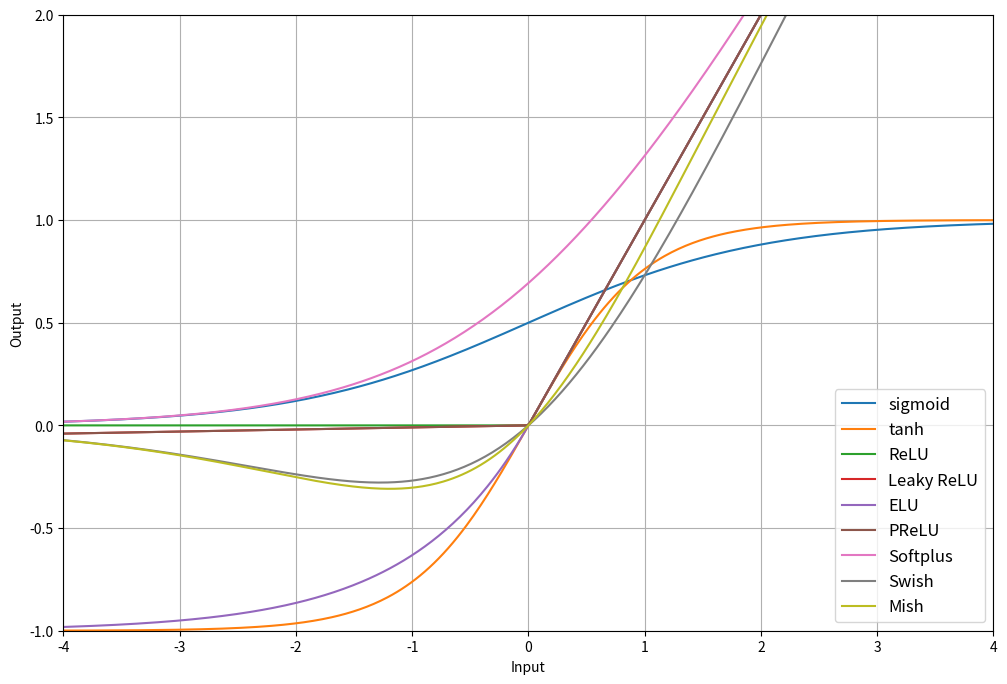

Write the Python code that produced this figure.
import numpy as np
import matplotlib.pyplot as plt

# 활성화 함수 정의
def sigmoid(x):
    return 1 / (1 + np.exp(-x))

def softmax(x):
    e_x = np.exp(x - np.max(x))
    return e_x / e_x.sum(axis=0)

def tanh(x):
    return np.tanh(x)

def relu(x):
    return np.maximum(0, x)

def leaky_relu(x, alpha=0.01):
    return np.where(x > 0, x, alpha * x)

def elu(x, alpha=1.0):
    return np.where(x > 0, x, alpha * (np.exp(x) - 1))

def prelu(x, alpha=0.01):
    return np.where(x > 0, x, alpha * x)

def swish(x):
    return x * sigmoid(x)

def mish(x):
    return x * np.tanh(np.log(1 + np.exp(x)))

def softplus(x):
    return np.log(1 + np.exp(x))

# 데이터 준비
x = np.linspace(-10, 10, 1000)

# 활성화 함수들을 그래프에 그리기
plt.figure(figsize=(12, 8))
plt.plot(x, sigmoid(x), label='sigmoid')
plt.plot(x, tanh(x), label='tanh')
plt.plot(x, relu(x), label='ReLU')
plt.plot(x, leaky_relu(x), label='Leaky ReLU')
plt.plot(x, elu(x), label='ELU')
plt.plot(x, prelu(x), label='PReLU')
plt.plot(x, softplus(x), label='Softplus')
plt.plot(x, swish(x), label='Swish')
plt.plot(x, mish(x), label='Mish')
plt.xlabel("Input")
plt.ylabel("Output")
plt.legend(loc='lower right', fontsize=12) # 범례 위치 및 크기 조절
plt.grid(True)
plt.ylim(-1, 2)
plt.xlim(-4, 4)
plt.show()
